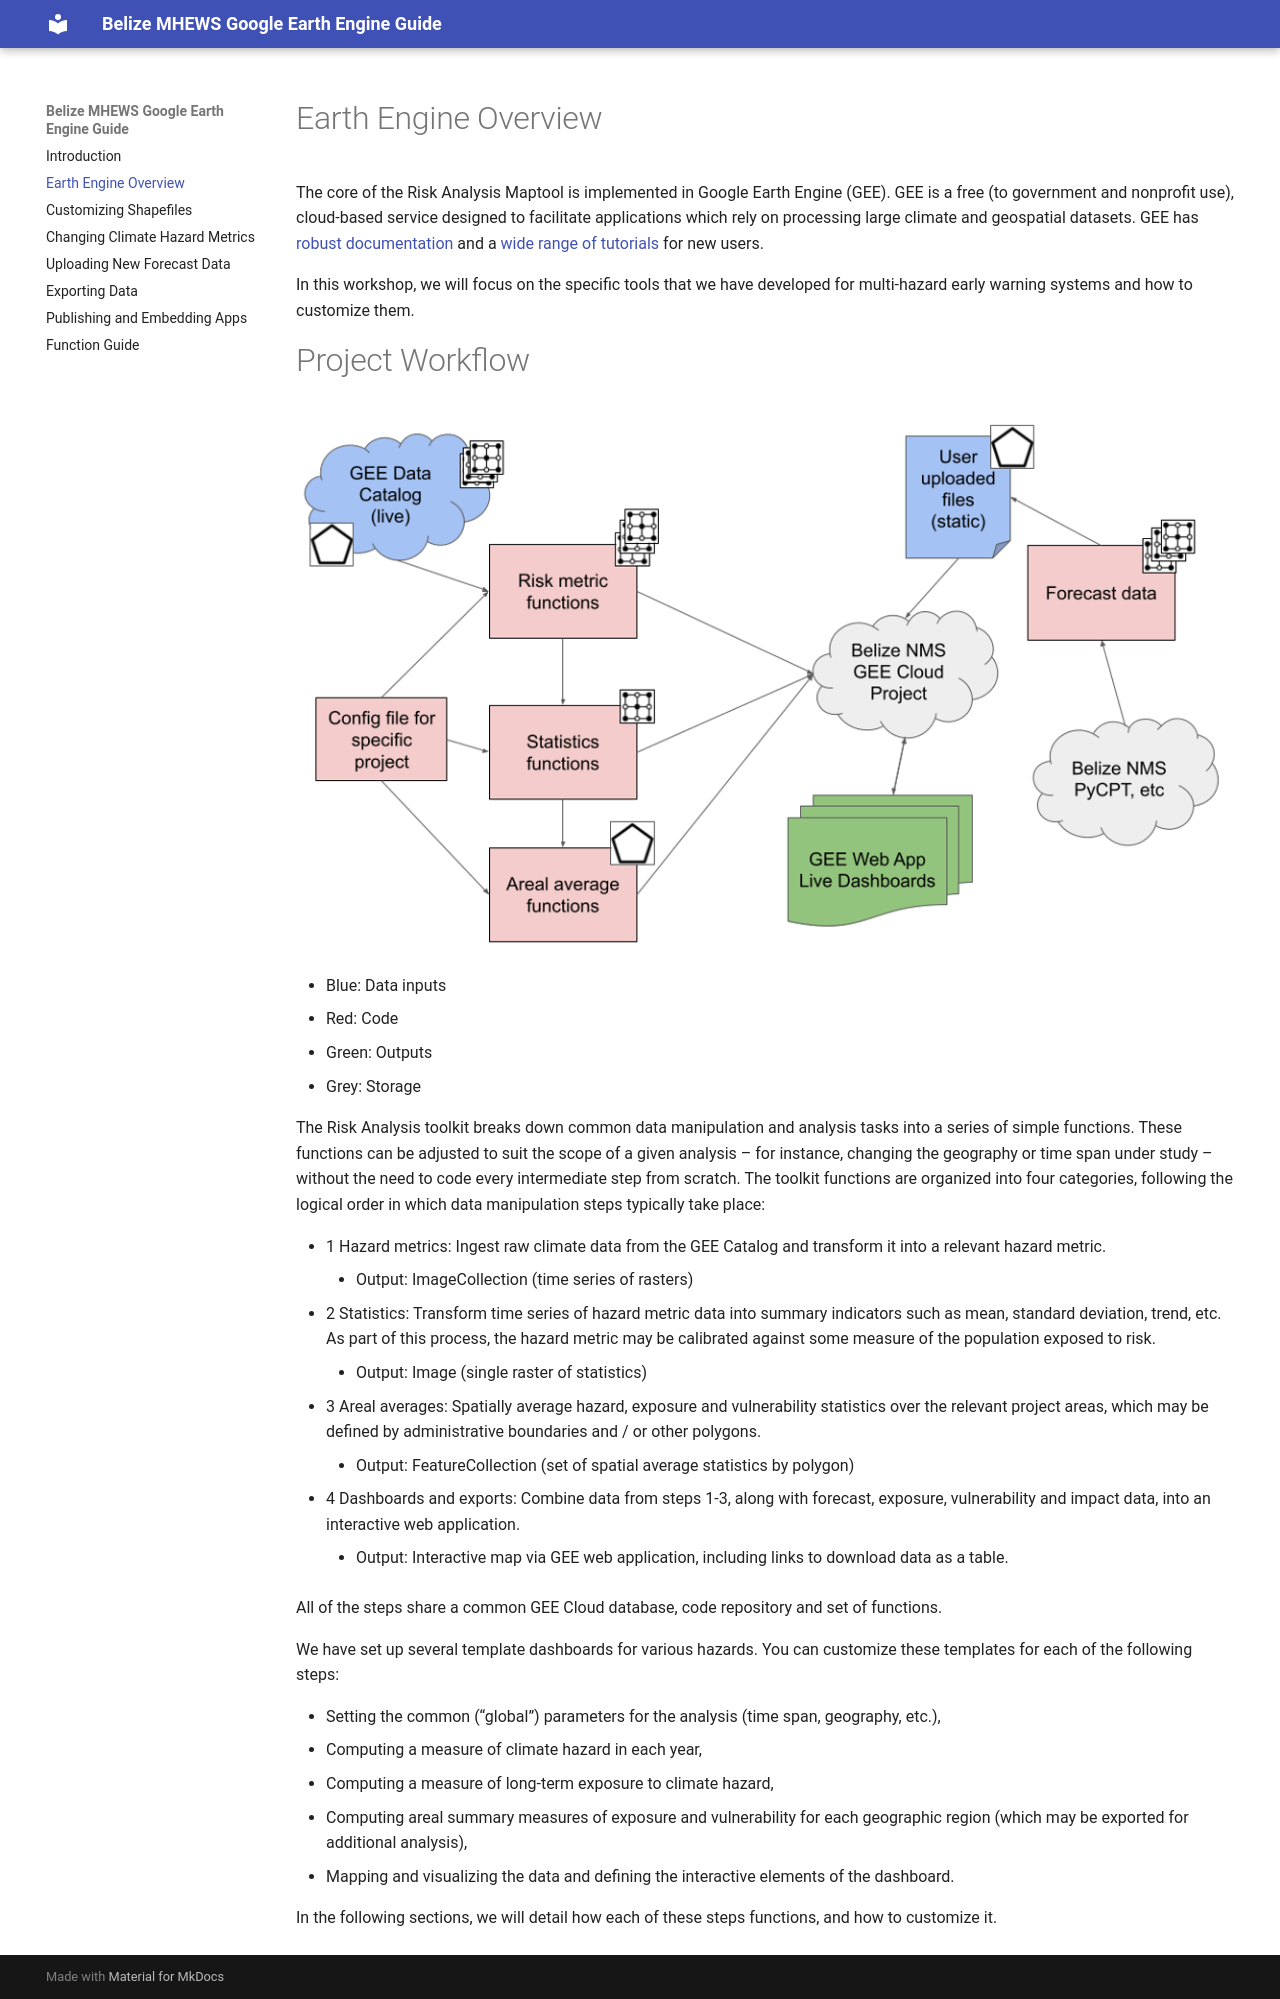

repository: ccsfist/belize_earthengine · page: workflow/index.html · generator: mkdocs

# Earth Engine Overview

The core of the Risk Analysis Maptool is implemented in Google Earth Engine (GEE). GEE is a free (to government and nonprofit use), cloud-based service designed to facilitate applications which rely on processing large climate and geospatial datasets. GEE has [robust documentation](https://developers.google.com/earth-engine/) and a [wide range of tutorials](https://courses.spatialthoughts.com/end-to-end-gee.html) for new users.

In this workshop, we will focus on the specific tools that we have developed for multi-hazard early warning systems and how to customize them.  

# Project Workflow

![](workflow.png)

- Blue: Data inputs
- Red: Code
- Green: Outputs
- Grey: Storage

The Risk Analysis toolkit breaks down common data manipulation and analysis tasks into a series of simple functions. These functions can be adjusted to suit the scope of a given analysis – for instance, changing the geography or time span under study – without the need to code every intermediate step from scratch. The toolkit functions are organized into four categories, following the logical order in which data manipulation steps typically take place:
 
- 1 Hazard metrics: Ingest raw climate data from the GEE Catalog and transform it into a relevant hazard metric.
	- Output: ImageCollection (time series of rasters)
- 2 Statistics: Transform time series of hazard metric data into summary indicators such as mean, standard deviation, trend, etc. As part of this process, the hazard metric may be calibrated against some measure of the population exposed to risk.
	- Output: Image (single raster of statistics)
- 3 Areal averages: Spatially average hazard, exposure and vulnerability statistics over the relevant project areas, which may be defined by administrative boundaries and / or other polygons.
	- Output: FeatureCollection (set of spatial average statistics by polygon)
- 4 Dashboards and exports: Combine data from steps 1-3, along with forecast, exposure, vulnerability and impact data, into an interactive web application. 
	- Output: Interactive map via GEE web application, including links to download data as a table.
 
All of the steps share a common GEE Cloud database, code repository and set of functions.

We have set up several template dashboards for various hazards. You can customize these templates for each of the following steps:

- Setting the common (“global”) parameters for the analysis (time span, geography, etc.), 
- Computing a measure of climate hazard in each year,
- Computing a measure of long-term exposure to climate hazard,
- Computing areal summary measures of exposure and vulnerability for each geographic region (which may be exported for additional analysis),
- Mapping and visualizing the data and defining the interactive elements of the dashboard.

In the following sections, we will detail how each of these steps functions, and how to customize it.

<div id="slide-config" data-type="simple" data-next="../shapes/" data-kobo-id="hACTMCaZ" data-width="100%"> </div>
